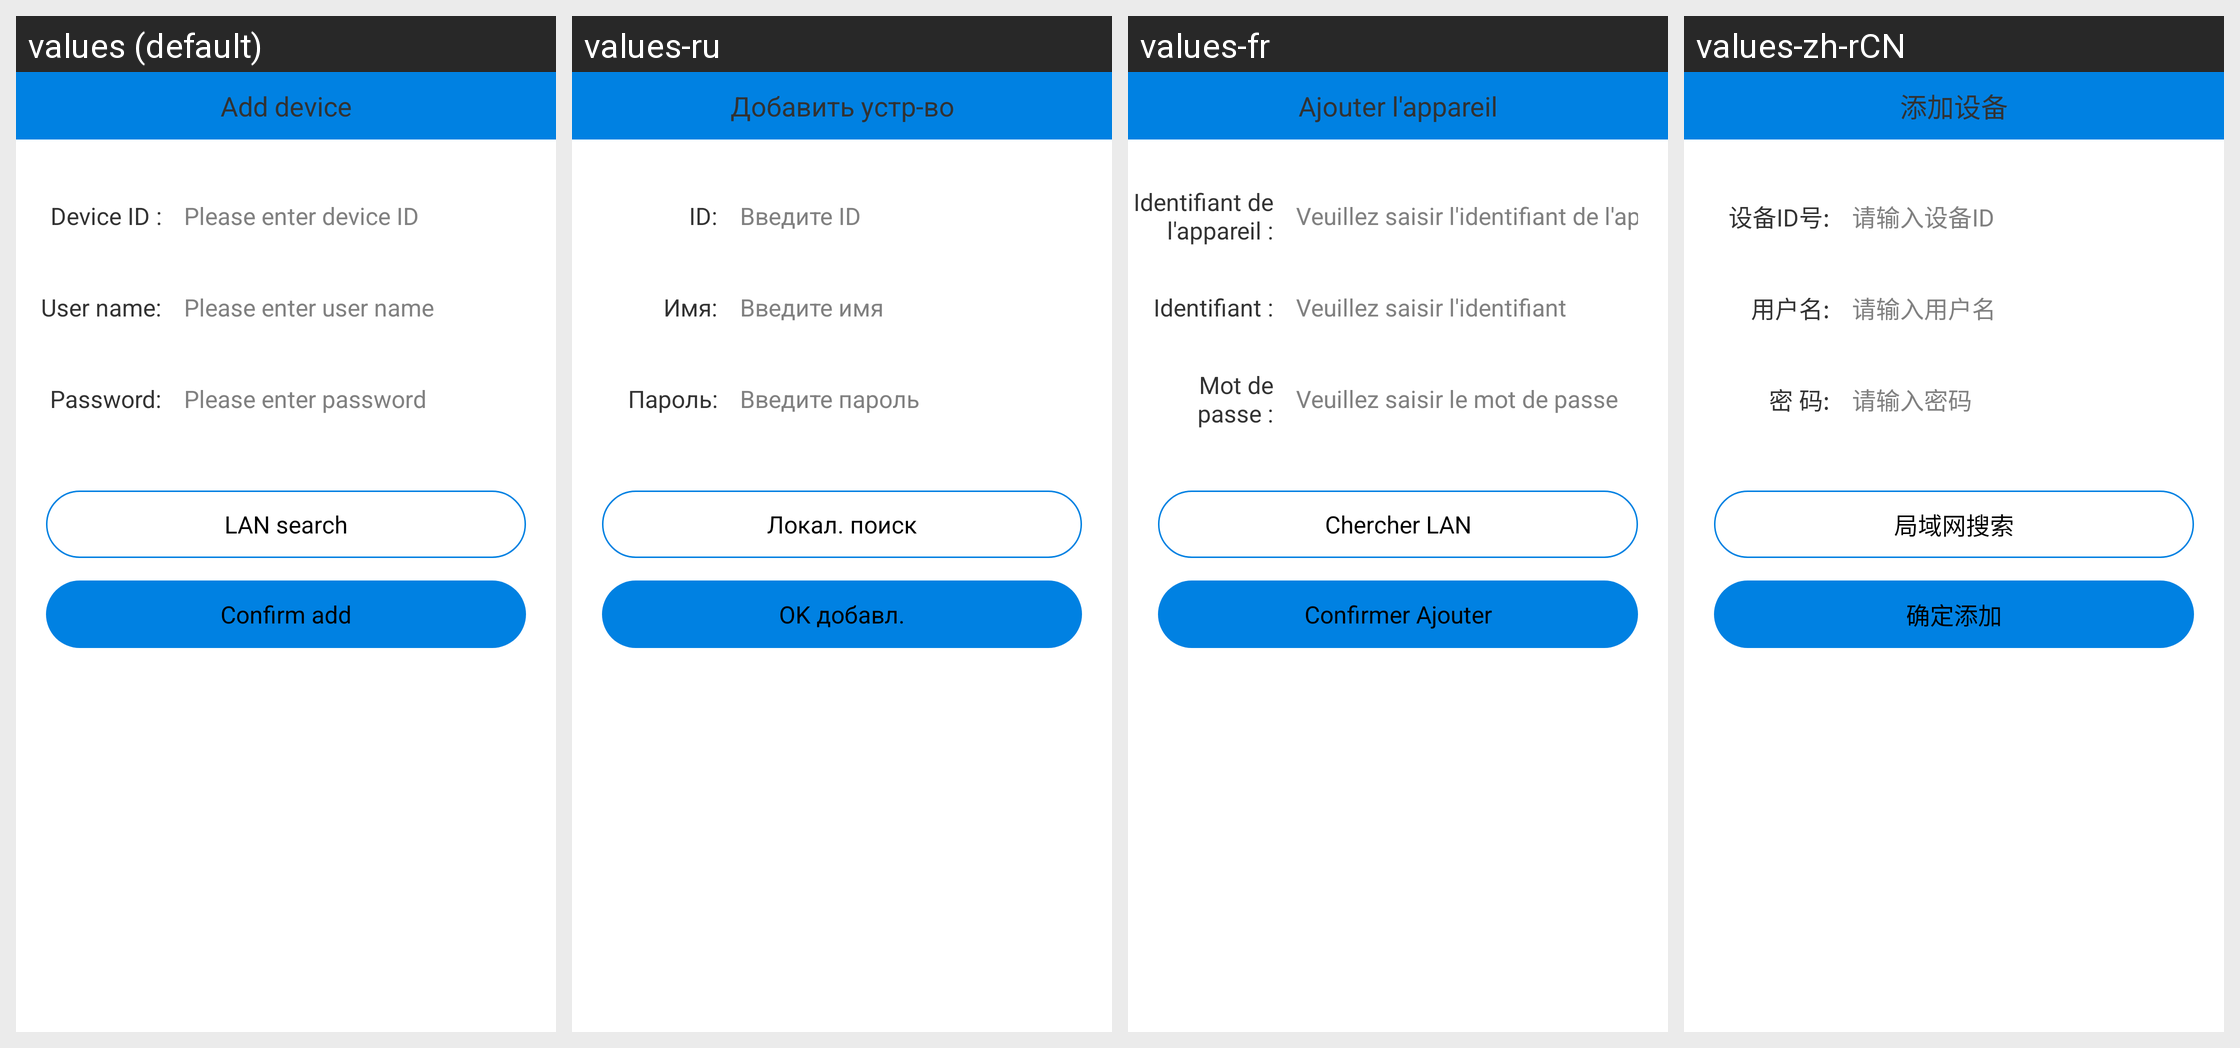

This grid shows one Android layout under several languages. Give, for every string resource on the screen, its name, the default text and each shown locale's text.
Android screen res/layout/add_id_device_popuwindow.xml rendered under 4 locales, left to right: values (default), values-ru, values-fr, values-zh-rCN. Device: Nexus 5 (rendered at 1080×1920; each locale shown at half size, 540×960, under a caption strip naming it); theme AppTheme.
Other locales in the repository, not shown: values-zh-rTW.
Strings drawn on this screen, with the default value and each locale's value (text and hints the layout hard-codes, and strings that could not be matched under every locale, appear in the picture but are not listed):

title_add_device
  values: Add device
  values-ru: Добавить устр-во
  values-fr: Ajouter l'appareil
  values-zh-rCN: 添加设备

deviceID
  values: Device ID :
  values-ru: ID:
  values-fr: Identifiant de l'appareil :
  values-zh-rCN: 设备ID号:

inputDeviceID
  values: Please enter device ID
  values-ru: Введите ID
  values-fr: Veuillez saisir l'identifiant de l'appareil
  values-zh-rCN: 请输入设备ID

username
  values: User name:
  values-ru: Имя:
  values-fr: Identifiant :
  values-zh-rCN: 用户名:

usernameHint
  values: Please enter user name
  values-ru: Введите имя
  values-fr: Veuillez saisir l'identifiant
  values-zh-rCN: 请输入用户名

password
  values: Password:
  values-ru: Пароль:
  values-fr: Mot de passe :
  values-zh-rCN: 密 码:

passwordHint
  values: Please enter password
  values-ru: Введите пароль
  values-fr: Veuillez saisir le mot de passe
  values-zh-rCN: 请输入密码

LANSeek
  values: LAN search
  values-ru: Локал. поиск
  values-fr: Chercher LAN
  values-zh-rCN: 局域网搜索

alert_add_btn_OK
  values: Confirm add
  values-ru: OK добавл.
  values-fr: Confirmer Ajouter
  values-zh-rCN: 确定添加
